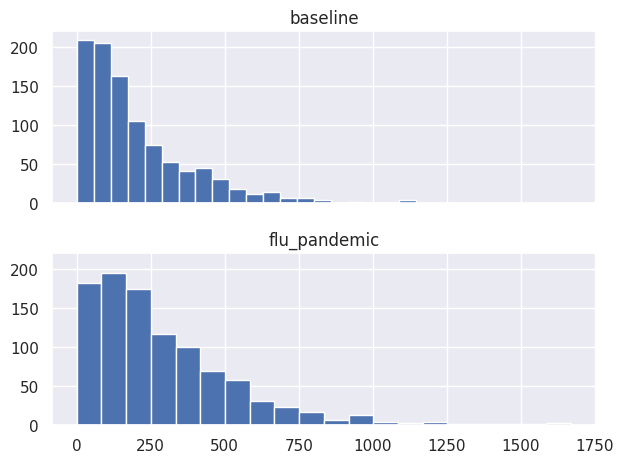

Python code for this plot:
from dataclasses import dataclass, FrozenInstanceError
import numpy as np
from numpy.random import RandomState
import matplotlib.pyplot as plt
import seaborn as sns
sns.set()

@dataclass(frozen=True)
class ScenarioParameters:
    '''
    Dataclass for SimpleMonteCarloED
    
    There is a fair bit more you can do with
    dataclasses but this is the bare minimum and is 
    still very useful.  
    
    Note the @dataclass decorator.  This takes
    a parameter call frozen which means the class
    is immutable.  That's nice for parameters!
    '''
    name: str 
    #triage and assessment
    mean_process_time: float = 150.0
    #decision to admit
    mean_dta: float = 120.0
    #probability admit
    p_admit: float = 0.4

    


class SimpleMonteCarloED(object):
    '''
    SimpleMonteCarloED.

    A very simple monte carlo ED
    
    For a given no. of patients simulate
    1. Triage assessment and treatment process time
    2. Admit or not admit
    3. For admitted patients only - delay in admission.
    '''
    def __init__(self, params, random_state=None):
        '''
        Constructor for SimpleMonteCarlosED
        
        Parameters:
        -------
        params - ScenarioParmaeters, dataclass for sim model
        
        random_state - int, random seed. Allows for common random
        numbers to be used across multiple versions of the same model and
        reduces the noise in comparisons. (detault=None.)
        '''
        self._params = params
        self._rs = RandomState(random_state)

    def simulate(self, n_patients):
        '''Performa a single replications/run of the simuation model

        Params:
        -------
        n_patients - int, no. of patients to simulate.
        '''
        process_times = self._simulate_ed_process_times(n_patients)
        admissions = self._simulate_admission(n_patients)
        admit_delays = self._simulate_dta_times(n_patients)

        #total time in ED for admitted patients
        ed_times_admit = process_times[admissions == 1] \
            + admit_delays[admissions == 1]
            
        #total time in ED for non-admitted patients    
        ed_times_not_admit = process_times[admissions == 0] 

        #distribution of ed times.
        return np.append(ed_times_admit, ed_times_not_admit)

    def _simulate_ed_process_times(self, n_patients):
        '''
        simulate ed process times for n patients
        '''
        return self._rs.exponential(self._params.mean_process_time, 
                                     size=n_patients)

    def _simulate_admission(self, n_patients):
        '''simulate admission Y/N for n patients
        '''
        return self._rs.binomial(n=1,
                                p=self._params.p_admit, 
                                size=n_patients)

    def _simulate_dta_times(self, n_patients):
        '''simulate admission delays for n patients
        '''
        return self._rs.exponential(self._params.mean_dta, 
                                    size=n_patients)


    
if __name__ == '__main__':
    
    
    #dataclass automatically create __init__ for you.
    #create the different param sets for each scenrio.
    scenarios = []
    scenarios.append(ScenarioParameters('baseline'))
    scenarios.append(ScenarioParameters('flu_pandemic', 160.0, 180.0, 0.7))
    

    #access them just like you would access public attributes of a class
    print(scenarios[0].mean_process_time)
    print(scenarios[1].mean_process_time)
    
    #the frozen parameter in the decorator makes it immutable
    try:
        #try to change mean process time to some arbitracy no.
        scenarios[0].mean_process_time = 10_000
    except FrozenInstanceError:
        print('cannot change an immutable dataclass!')


    #example using them with a v.simple sim model.
    N_PATIENTS = 1000
    SEED = 909
    
    #collect results from single run of each scenario
    results = []
    for scenario in scenarios:
        model = SimpleMonteCarloED(scenario, random_state=909)
        total_times_in_dept = model.simulate(N_PATIENTS)
        results.append(total_times_in_dept)
    
    #plot results
    N_BINS = 20
    fig, axes = plt.subplots(len(results), 1, sharex=True, sharey=True,
                             tight_layout=True)

    for result, scenario, ax in zip(results, scenarios, axes):
        ax.hist(result, bins=N_BINS)
        ax.set(title=scenario.name)

    plt.show()

    

    

    
    
